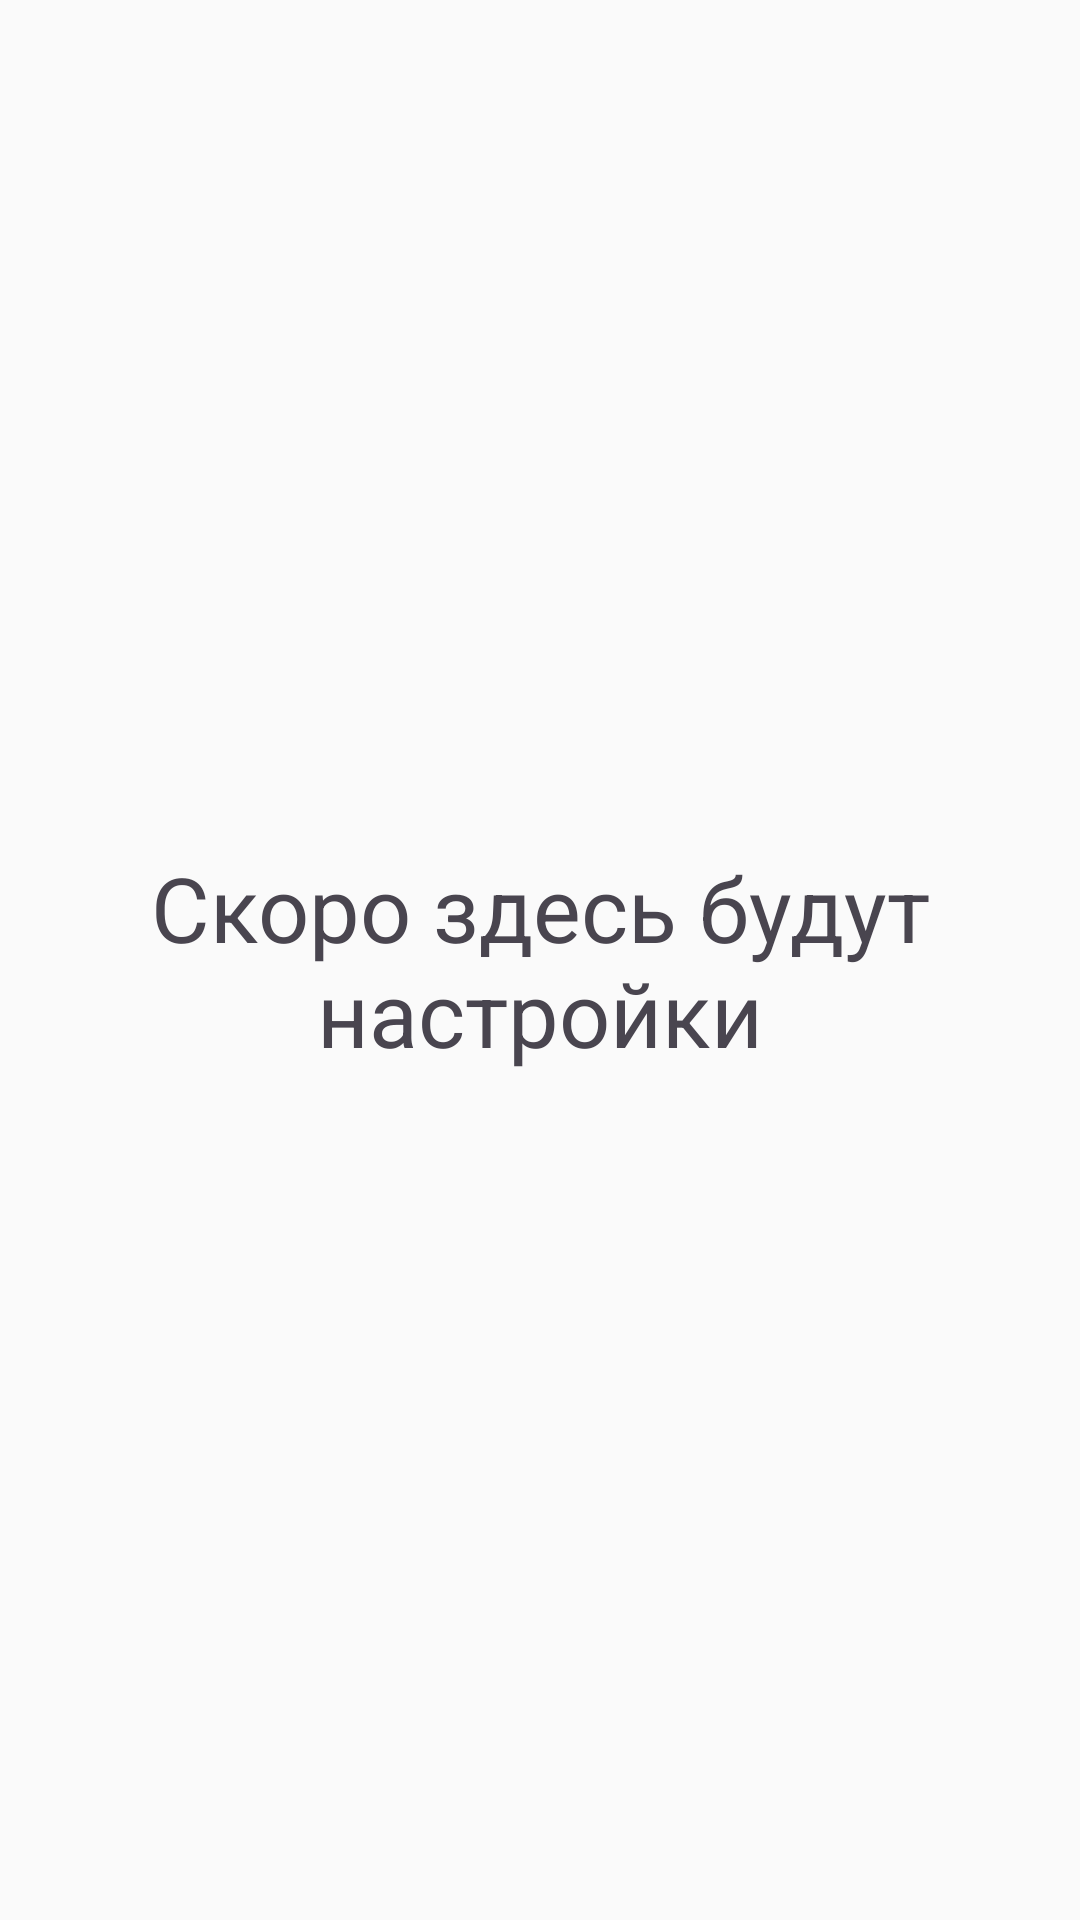

Android layout source for this screen:
<!-- AndroidManifest.xml: application theme Theme.ChallengeTimer -->
<!-- res/layout/fragment_settings.xml -->
<?xml version="1.0" encoding="utf-8"?>
<FrameLayout xmlns:android="http://schemas.android.com/apk/res/android"
    xmlns:tools="http://schemas.android.com/tools"
    android:layout_width="match_parent"
    android:layout_height="match_parent"
    tools:context=".ui.fragments.SettingsFragment">

    <TextView
        android:layout_width="match_parent"
        android:layout_height="match_parent"
        android:background="@color/white_main"
        android:gravity="center"
        android:text="Скоро здесь будут настройки"
        android:textSize="30sp" />

</FrameLayout>
<!-- resources referenced by this layout -->
<resources>
  <color name="white_main">#FAFAFA</color>
  <style name="Theme.ChallengeTimer" parent="Base.Theme.ChallengeTimer">
          <item name="android:statusBarColor">#FFFFFF</item> 
          <item name="android:windowLightStatusBar">true</item> 
  
          
          <item name="android:windowSplashScreenAnimatedIcon">@mipmap/ic_launcher</item>
          <item name="android:windowSplashScreenBackground">@color/primary</item>
          <item name="android:windowSplashScreenIconBackgroundColor">@color/surface</item>
      </style>
  <style name="Base.Theme.ChallengeTimer" parent="Theme.Material3.DayNight.NoActionBar">
          
          
      </style>
  <color name="primary">#2196F3</color>
  <color name="surface">#FFFFFF</color>
</resources>
